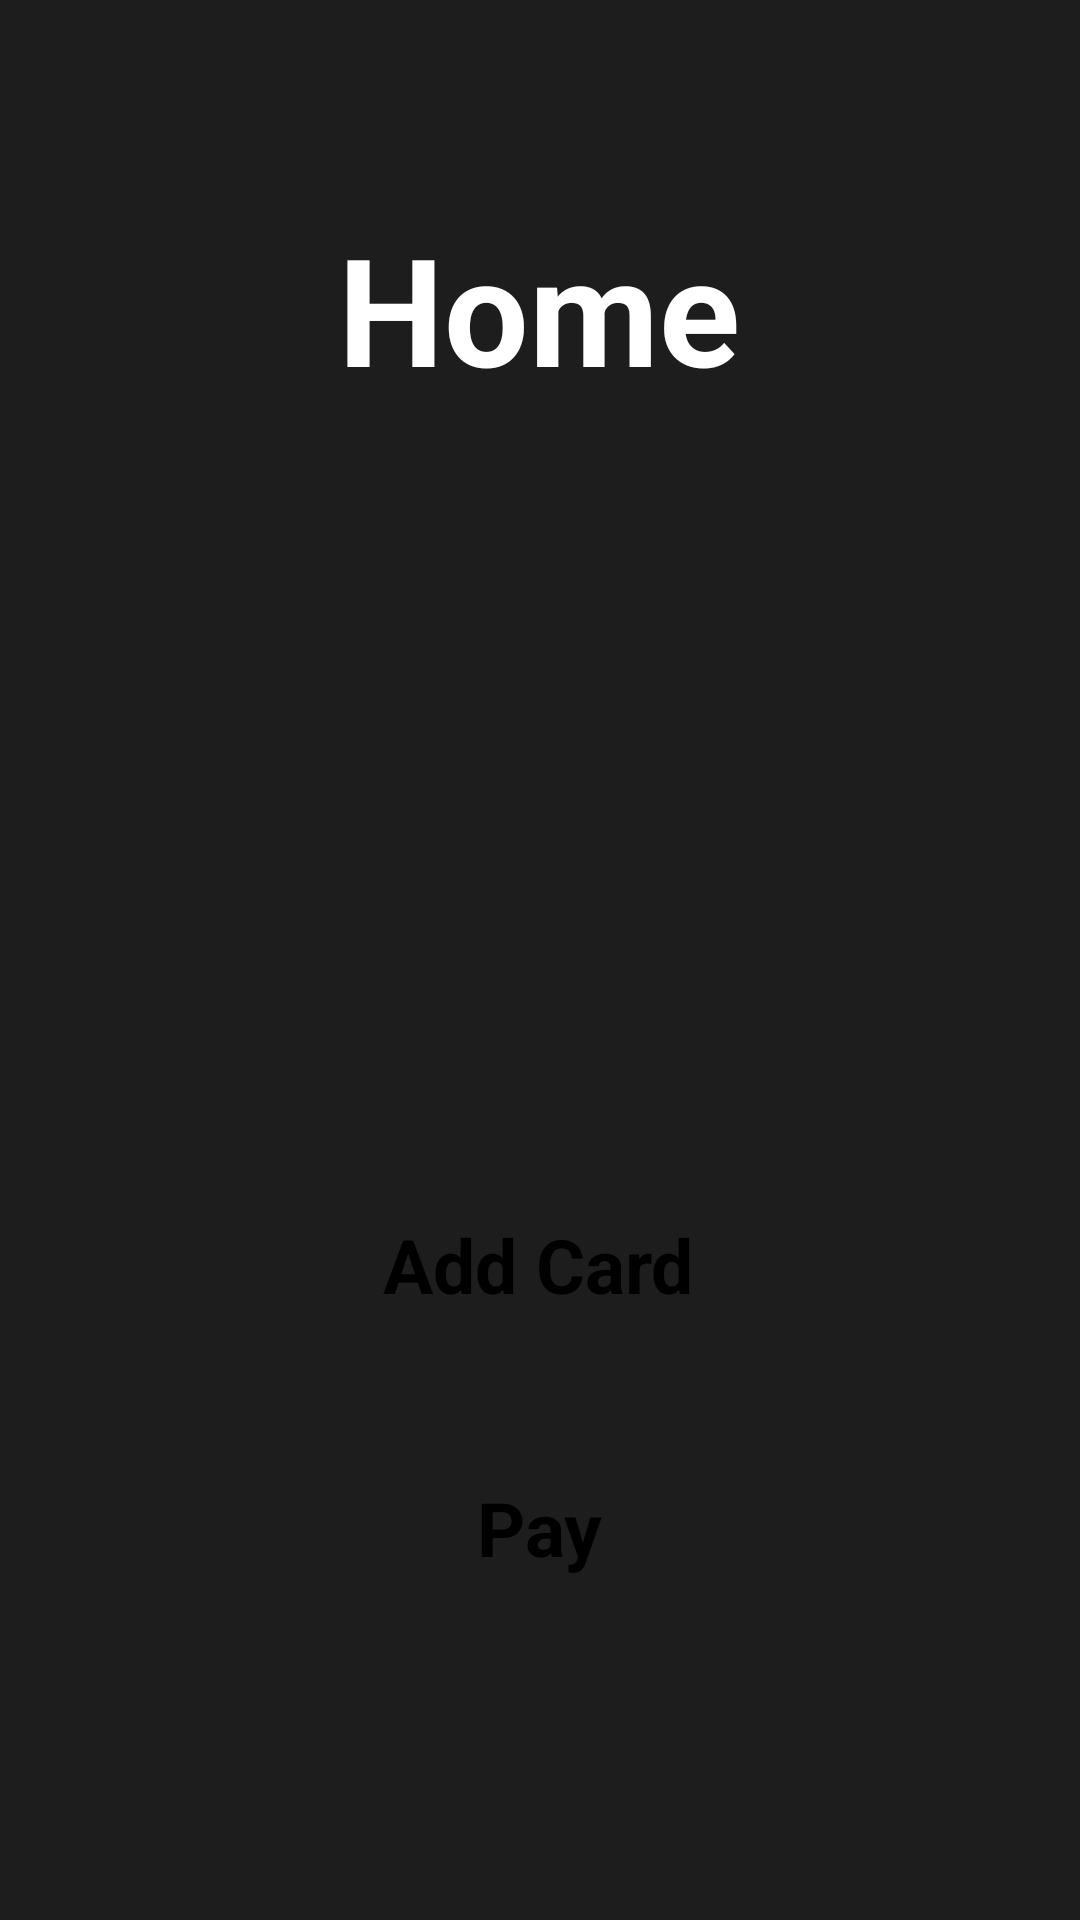

Android layout source for this screen:
<!-- AndroidManifest.xml: application theme Theme.WALLE -->
<!-- res/layout/fragment_home.xml -->
<?xml version="1.0" encoding="utf-8"?>
<androidx.constraintlayout.widget.ConstraintLayout xmlns:android="http://schemas.android.com/apk/res/android"
    xmlns:app="http://schemas.android.com/apk/res-auto"
    xmlns:tools="http://schemas.android.com/tools"
    android:layout_width="match_parent"
    android:layout_height="match_parent"
    android:background="#1E1D1D"
    tools:context=".HomeFragment">


    <TextView
        android:id="@+id/textView"
        android:layout_width="wrap_content"
        android:layout_height="wrap_content"
        android:layout_gravity="center_horizontal"
        android:text="Home"
        android:textColor="#FFFFFF"
        android:textSize="50sp"
        android:textStyle="bold"
        app:layout_constraintBottom_toBottomOf="parent"
        app:layout_constraintEnd_toEndOf="parent"
        app:layout_constraintHorizontal_bias="0.498"
        app:layout_constraintStart_toStartOf="parent"
        app:layout_constraintTop_toTopOf="parent"
        app:layout_constraintVertical_bias="0.121" />

    <TextView
        android:id="@+id/Fragment_Home_Add_Card"
        android:layout_width="wrap_content"
        android:layout_height="wrap_content"
        android:layout_gravity="center_horizontal"
        android:background="@drawable/text_frame"
        android:paddingHorizontal="20dp"
        android:paddingVertical="3dp"
        android:text="Add Card"
        android:textColor="@color/black"
        android:textSize="25sp"
        android:textStyle="bold"
        app:layout_constraintBottom_toBottomOf="parent"
        app:layout_constraintEnd_toEndOf="parent"
        app:layout_constraintHorizontal_bias="0.498"
        app:layout_constraintStart_toStartOf="parent"
        app:layout_constraintTop_toTopOf="parent"
        app:layout_constraintVertical_bias="0.669" />

    <TextView
        android:id="@+id/Fragment_Home_Pay"
        android:layout_width="wrap_content"
        android:layout_height="wrap_content"
        android:layout_gravity="center_horizontal"
        android:background="@drawable/text_frame"
        android:paddingHorizontal="20dp"
        android:paddingVertical="3dp"
        android:text="Pay"
        android:textColor="@color/black"
        android:textSize="25sp"
        android:textStyle="bold"
        app:layout_constraintBottom_toBottomOf="parent"
        app:layout_constraintEnd_toEndOf="parent"
        app:layout_constraintStart_toStartOf="parent"
        app:layout_constraintTop_toTopOf="parent"
        app:layout_constraintVertical_bias="0.815" />


</androidx.constraintlayout.widget.ConstraintLayout>
<!-- resources referenced by this layout -->
<resources>
  <style name="Theme.WALLE" parent="Theme.MaterialComponents.DayNight.DarkActionBar">
          
          <item name="colorPrimary">@color/black</item>
          <item name="colorPrimaryVariant">@color/black</item>
          <item name="colorOnPrimary">@color/black</item>
          
          <item name="colorSecondary">@color/black</item>
          <item name="colorSecondaryVariant">@color/black</item>
          <item name="colorOnSecondary">@color/black</item>
          
          <item name="android:statusBarColor">@color/black</item>
          
      </style>
  <!-- not gathered from this repository: default colours our renderer supplied (Android Studio template values) -->
  <color name="black">#FF000000</color>
</resources>
